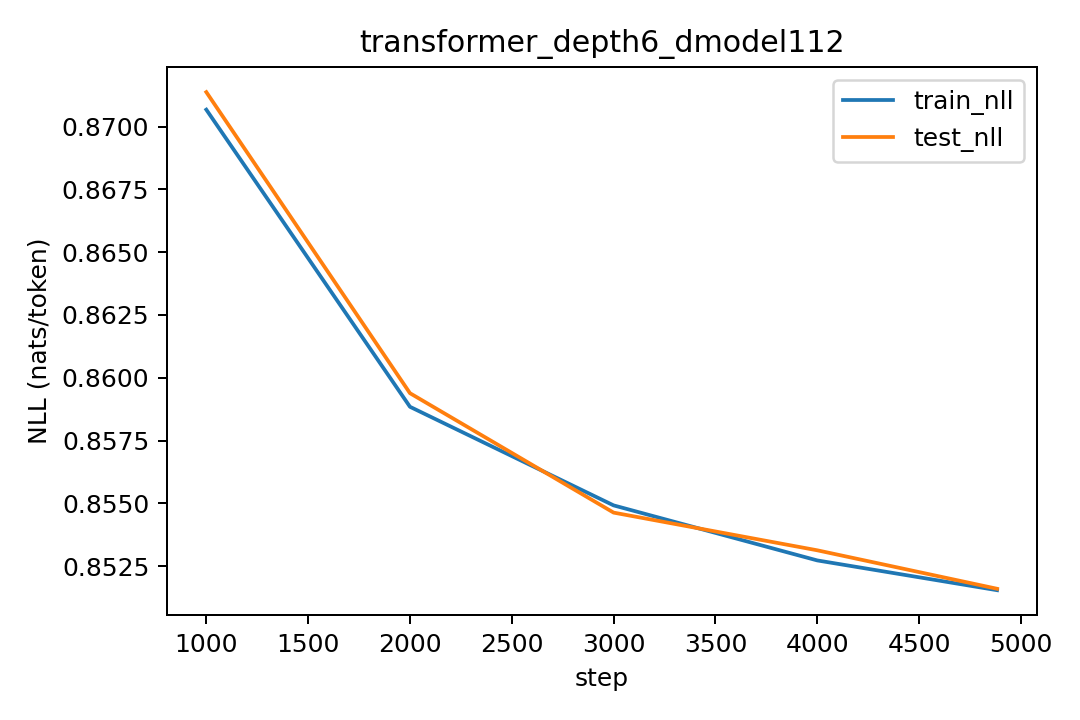

Data behind this chart, as committed beside it:
step, lr, train_nll, test_nll
1000, 0.0003, 0.8707, 0.8714
2000, 0.0002536, 0.8588, 0.8594
3000, 0.000143, 0.8549, 0.8546
4000, 3.675685764502535e-05, 0.8527, 0.8531
4883, 4.90937496988586e-11, 0.8515, 0.8516
